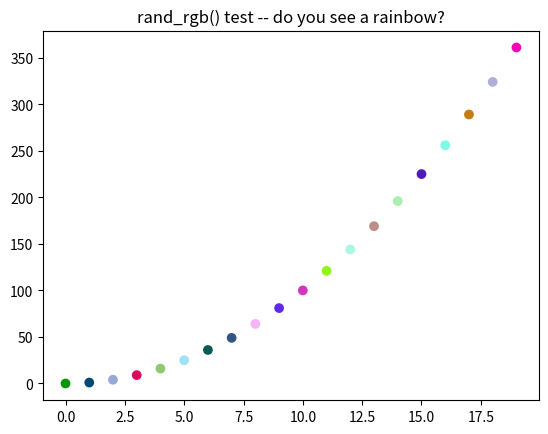

This chart was generated by the following Python code:
"""
generic helper functions for anaties package

https://github.com/EricThomson/anaties
"""
import numpy as np
import matplotlib.pyplot as plt

def rand_rgb(num_vals):
    """
    return random rgb vals between 0-1 in Nx3 numpy array. 
    inputs:
        num_vals (int): number of rgb values wanted
    outputs:
        rgb_vals: num_vals x 3 numpy array. To access element i: rgb_vals[i,]
    """
    rgb_vals = np.random.rand(num_vals,3)
    return rgb_vals


def ind_limits(data, data_limits = None):
    """ 
    Given increasing data, and two data limits (min and max), returns indices 
    such that data is between those limits (inclusive).
    
    inputs:
        data: nondecreasing 1d np array
        data_limits (2elt list): limits of data you want to select (if None just return 0, -1)
    outputs:
        first_ind: index of smallest data >= data_limits[0]
        last_ind: index of largest data <= data_limits[1]
    
    To do:
        Add checks for 1d data, increasing data, data_limits.
    """
    first_ind = 0
    last_ind = -1        
    if data_limits is not None:
        inds = np.where((data >= data_limits[0]) & (data <= data_limits[1]))[0]
        first_ind = inds[0]
        last_ind = inds[-1]
    return first_ind, last_ind


if __name__ == '__main__':
    """
    Test ind_limits
    """
    print("anaties.helpers: testing ind_limits()...")
    foo_array = np.asarray([1, 2, 3, 4, 5, 6, 7, 8])
    dat_lims = [2.5, 7]
    lim_inds = ind_limits(foo_array, data_limits = dat_lims)
    assert lim_inds == (2, 6), print("ind_limits fail")
    print(f"\tinds containing {dat_lims} within {foo_array}: {lim_inds}")
    

    """
    test get_rgb
    """
    print("\nanaties.helpers: testing rand_rgb()...")
    num_points = 20
    x_vals = np.arange(num_points)
    y_vals = x_vals**2
    plt.scatter(x_vals, y_vals, c = rand_rgb(num_points))
    plt.title('rand_rgb() test -- do you see a rainbow?')

 

    print("\nanaties.helpers: tests done...")   


#
    
